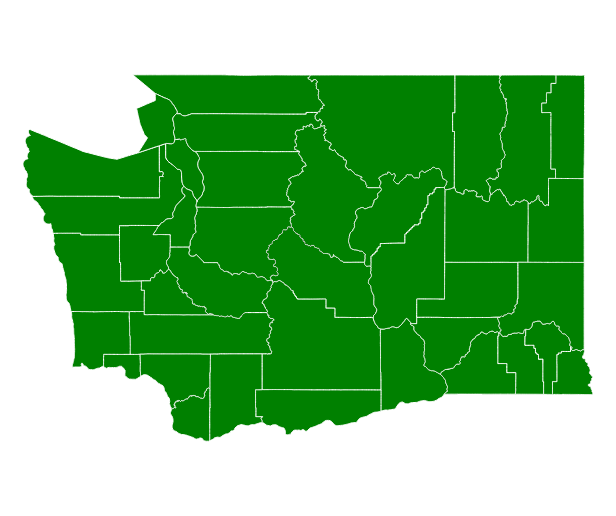
D3 v3 page, settled after 360 driven frames (6 s of simulated time); the page loaded 1 data file(s).


    var width = 600,
        height = 500;

    var projection = d3.geo.mercator()
        .scale(1)
        .translate([0, 0]);

    var path = d3.geo.path()
        .projection(projection);

    var svg = d3.select("body").append("svg")
        .attr("width", width)
        .attr("height", height);

    var url = "WACounty.json";

    var tooltip = d3.select("body").append("div") 
        .attr("class", "tooltip")       
        .style("opacity", 0);

    /*d3.csv("data_13_17.csv").then(function(data) {
        data.forEach(function(d) {
        d.County = +d.County;
        d.Count = +d.Count;
        });
        console.log(data[0]);
    });*/

    d3.json(url, function(error, topology) {
      if (error) throw error;

      var geojson = topojson.feature(topology, topology.objects.WACounty);

      var b = path.bounds(geojson),
          s = .95 / Math.max((b[1][0] - b[0][0]) / width, (b[1][1] - b[0][1]) / height),
          t = [(width - s * (b[1][0] + b[0][0])) / 2, (height - s * (b[1][1] + b[0][1])) / 2];

      projection
          .scale(s)
          .translate(t);

      svg.selectAll("path")
          .data(geojson.features)
          .enter().append("path")
          .attr("d", path)
          .attr ("fill", "green")
          .on("mouseover", function(d) {    
            tooltip.transition()    
            .duration(200)    
            .style("opacity", .9);    
            tooltip.html("<b><u>" + d.properties.NAME + " County, WA </b></u><br></br><b> Fatality Count: <br></b>" + d.properties.NAME)  
            .style("left", (d3.event.pageX) + "px")   
            .style("top", (d3.event.pageY + 28) + "px");  
          })          
          .on("mouseout", function(d) {   
            tooltip.transition()    
            .duration(500)    
            .style("opacity", 0); 
          });

    });
    